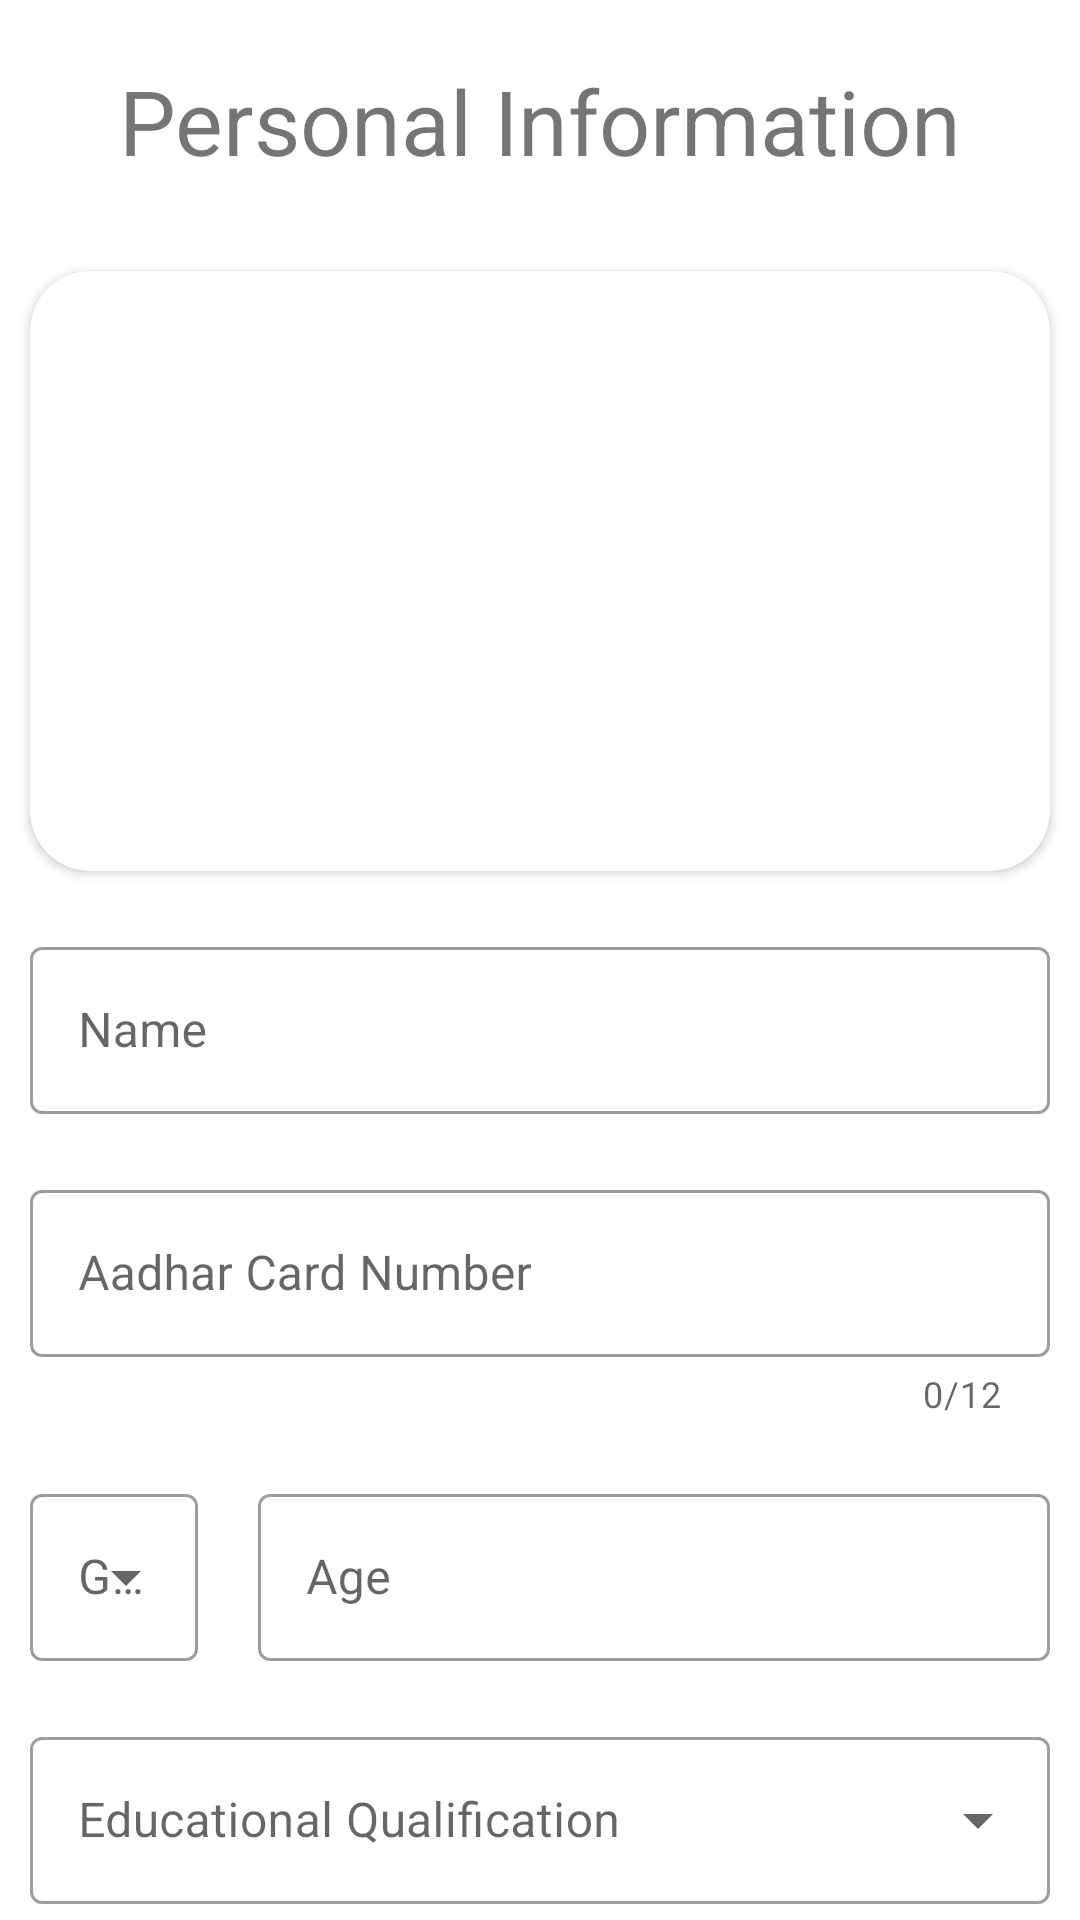

Write the Android layout XML for this screen, with the resource values it uses.
<!-- AndroidManifest.xml: application theme Theme.AbledFuture -->
<!-- res/layout/activity_form_initial.xml -->
<?xml version="1.0" encoding="utf-8"?>
<LinearLayout xmlns:android="http://schemas.android.com/apk/res/android"
    xmlns:app="http://schemas.android.com/apk/res-auto"
    xmlns:tools="http://schemas.android.com/tools"
    android:layout_width="match_parent"
    android:layout_height="match_parent"
    android:orientation="vertical"
    tools:context=".FormInitial">

    <TextView
        android:layout_width="match_parent"
        android:layout_height="wrap_content"
        android:text="Personal Information"
        android:padding="20dp"
        android:gravity="center"
        android:textSize="30sp"/>

    <androidx.core.widget.NestedScrollView
        android:layout_width="match_parent"
        android:layout_height="match_parent">

        <LinearLayout
            android:layout_width="match_parent"
            android:layout_height="match_parent"
            android:orientation="vertical">

        <androidx.cardview.widget.CardView

            android:id="@+id/cardView"
            android:layout_width="match_parent"
            android:layout_height="200dp"
            android:background="#7D82B3"
            android:layout_margin="10dp"
            app:cardCornerRadius="20dp"
            app:layout_constraintEnd_toEndOf="parent"
            app:layout_constraintStart_toStartOf="parent"
            app:layout_constraintTop_toTopOf="parent">

            <ImageView
                android:id="@+id/coverImg2"
                android:layout_width="150dp"
                android:layout_height="150dp"
                android:layout_gravity="center"
                android:scaleType="centerCrop"
                android:background="@drawable/upload" />

            <ImageView
                android:id="@+id/coverImg"
                android:layout_width="match_parent"
                android:layout_height="match_parent"
                android:visibility="gone"
                android:layout_gravity="center"
                android:scaleType="centerCrop"
                android:background="@drawable/upload" />

        </androidx.cardview.widget.CardView>



    
        <com.google.android.material.textfield.TextInputLayout

            android:layout_width="match_parent"
            android:layout_height="wrap_content"
            app:endIconMode="clear_text"
            android:layout_margin="10dp"
            style="@style/Widget.MaterialComponents.TextInputLayout.OutlinedBox"
            android:hint="Name">

            <com.google.android.material.textfield.TextInputEditText
                android:id="@+id/Name"
                android:layout_width="match_parent"
                android:layout_height="wrap_content"
                />

        </com.google.android.material.textfield.TextInputLayout>


    
        <com.google.android.material.textfield.TextInputLayout

            android:layout_width="match_parent"
            android:layout_height="wrap_content"
            app:endIconMode="clear_text"
            android:layout_margin="10dp"
            app:counterEnabled="true"
            app:counterMaxLength="12"
            style="@style/Widget.MaterialComponents.TextInputLayout.OutlinedBox"
            android:hint="Aadhar Card Number">

            <com.google.android.material.textfield.TextInputEditText
                android:id="@+id/Aadhar_number"
                android:layout_width="match_parent"
                android:layout_height="wrap_content"
                android:maxLength="12"
                android:inputType="number"
                />

        </com.google.android.material.textfield.TextInputLayout>


        <LinearLayout
            android:layout_width="match_parent"
            android:layout_height="wrap_content"
            android:orientation="horizontal">



            <com.google.android.material.textfield.TextInputLayout

                android:layout_width="wrap_content"
                android:layout_height="wrap_content"
                android:layout_margin="10dp"
                style="@style/Widget.MaterialComponents.TextInputLayout.OutlinedBox.ExposedDropdownMenu"
                android:hint="Gender">

            <AutoCompleteTextView
                android:id="@+id/Gender"
                android:layout_width="match_parent"
                android:layout_height="wrap_content"
                android:inputType="none"
                app:simpleItems="@array/Gender_Array"/>

        </com.google.android.material.textfield.TextInputLayout>

            <com.google.android.material.textfield.TextInputLayout

                android:layout_width="match_parent"
                android:layout_height="wrap_content"
                android:layout_margin="10dp"
                style="@style/Widget.MaterialComponents.TextInputLayout.OutlinedBox"
                android:hint="Age">

                <com.google.android.material.textfield.TextInputEditText
                    android:id="@+id/age"
                    android:layout_width="match_parent"
                    android:layout_height="wrap_content"
                    android:inputType="number"
                    />



            </com.google.android.material.textfield.TextInputLayout>


        </LinearLayout>

        <com.google.android.material.textfield.TextInputLayout

            android:layout_width="match_parent"
            android:layout_height="wrap_content"
            android:layout_margin="10dp"
            style="@style/Widget.MaterialComponents.TextInputLayout.OutlinedBox.ExposedDropdownMenu"
            android:hint="Educational Qualification">

            <AutoCompleteTextView
                android:id="@+id/Qualification"
                android:layout_width="match_parent"
                android:layout_height="wrap_content"
                android:inputType="none"
                app:simpleItems="@array/Qualification_Array"/>

        </com.google.android.material.textfield.TextInputLayout>

        <com.google.android.material.textfield.TextInputLayout

            android:layout_width="match_parent"
            android:layout_height="wrap_content"
            android:layout_margin="10dp"
            style="@style/Widget.MaterialComponents.TextInputLayout.OutlinedBox.ExposedDropdownMenu"
            android:hint="Type of Disability">

            <AutoCompleteTextView
                android:id="@+id/Disability"
                android:layout_width="match_parent"
                android:layout_height="wrap_content"
                android:inputType="none"
                app:simpleItems="@array/Disability_Array"/>

        </com.google.android.material.textfield.TextInputLayout>

        <com.google.android.material.textfield.TextInputLayout

            android:layout_width="match_parent"
            android:layout_height="wrap_content"
            android:layout_margin="10dp"
            style="@style/Widget.MaterialComponents.TextInputLayout.OutlinedBox.ExposedDropdownMenu"
            android:hint="Skills">

            <AutoCompleteTextView
                android:id="@+id/Skills"
                android:layout_width="match_parent"
                android:layout_height="wrap_content"
                android:inputType="none"
                app:simpleItems="@array/Skills_Array"/>

        </com.google.android.material.textfield.TextInputLayout>

            <LinearLayout
                android:layout_width="match_parent"
                android:layout_height="wrap_content"
                android:orientation="horizontal">

            <Button
                android:id="@+id/upload"
                android:layout_marginLeft="10dp"
                android:layout_width="wrap_content"
                android:layout_height="wrap_content"
                android:text="Upload Resume"
                />

                <TextView
                    android:layout_marginHorizontal="10dp"
                    android:layout_width="wrap_content"
                    android:layout_height="wrap_content"
                    android:text="Or"/>

                <Button
                    android:id="@+id/createResume"
                    android:layout_width="wrap_content"
                    android:layout_height="wrap_content"
                    android:text="Create Resume"/>


            </LinearLayout>

            <Button
                android:id="@+id/submit"
                android:layout_width="match_parent"
                android:layout_margin="10dp"
                android:layout_height="wrap_content"
                android:text="Submit"/>

        </LinearLayout>

    </androidx.core.widget.NestedScrollView>



</LinearLayout>
<!-- resources referenced by this layout -->
<resources>
  <string-array name="Disability_Array">
          <item>Blind</item>
          <item>Deaf</item>
          <item>Spinal Cord Injury</item>
          <item>Locomotor Disability</item>
          <item>Mental illness</item>
          <item>Multiple Sclerosis</item>
          <item>Thalassemia</item>
          <item>Low vision</item>
          <item>Cerebral Palsy</item>
          <item>Other</item>
      </string-array>
  <string-array name="Gender_Array">
          <item>Male</item>
          <item>Female</item>
          <item>Other</item>
      </string-array>
  <string-array name="Qualification_Array">
          <item>Below 10th std</item>
          <item>10th pass</item>
          <item>12th pass</item>
          <item>Bachelors</item>
          <item>Masters</item>
          <item>Diploma</item>
      </string-array>
  <string-array name="Skills_Array">
          <item>Management</item>
          <item>Painter</item>
          <item>Musician</item>
          <item>Clerk</item>
          <item>Assistant</item>
          <item>Developer</item>
      </string-array>
  <style name="Theme.AbledFuture" parent="Theme.MaterialComponents.DayNight.NoActionBar">
          
          <item name="colorPrimary">@color/purple_500</item>
          <item name="colorPrimaryVariant">@color/purple_700</item>
          <item name="colorOnPrimary">@color/white</item>
          
          <item name="colorSecondary">@color/teal_200</item>
          <item name="colorSecondaryVariant">@color/teal_700</item>
          <item name="colorOnSecondary">@color/black</item>
          
          <item name="android:statusBarColor" tools:targetApi="l">?attr/colorPrimaryVariant</item>
          
      </style>
  <color name="purple_500">#FF6200EE</color>
  <color name="purple_700">#FF3700B3</color>
  <color name="white">#FFFFFFFF</color>
  <color name="teal_200">#FF03DAC5</color>
  <color name="teal_700">#FF018786</color>
  <color name="black">#FF000000</color>
</resources>
